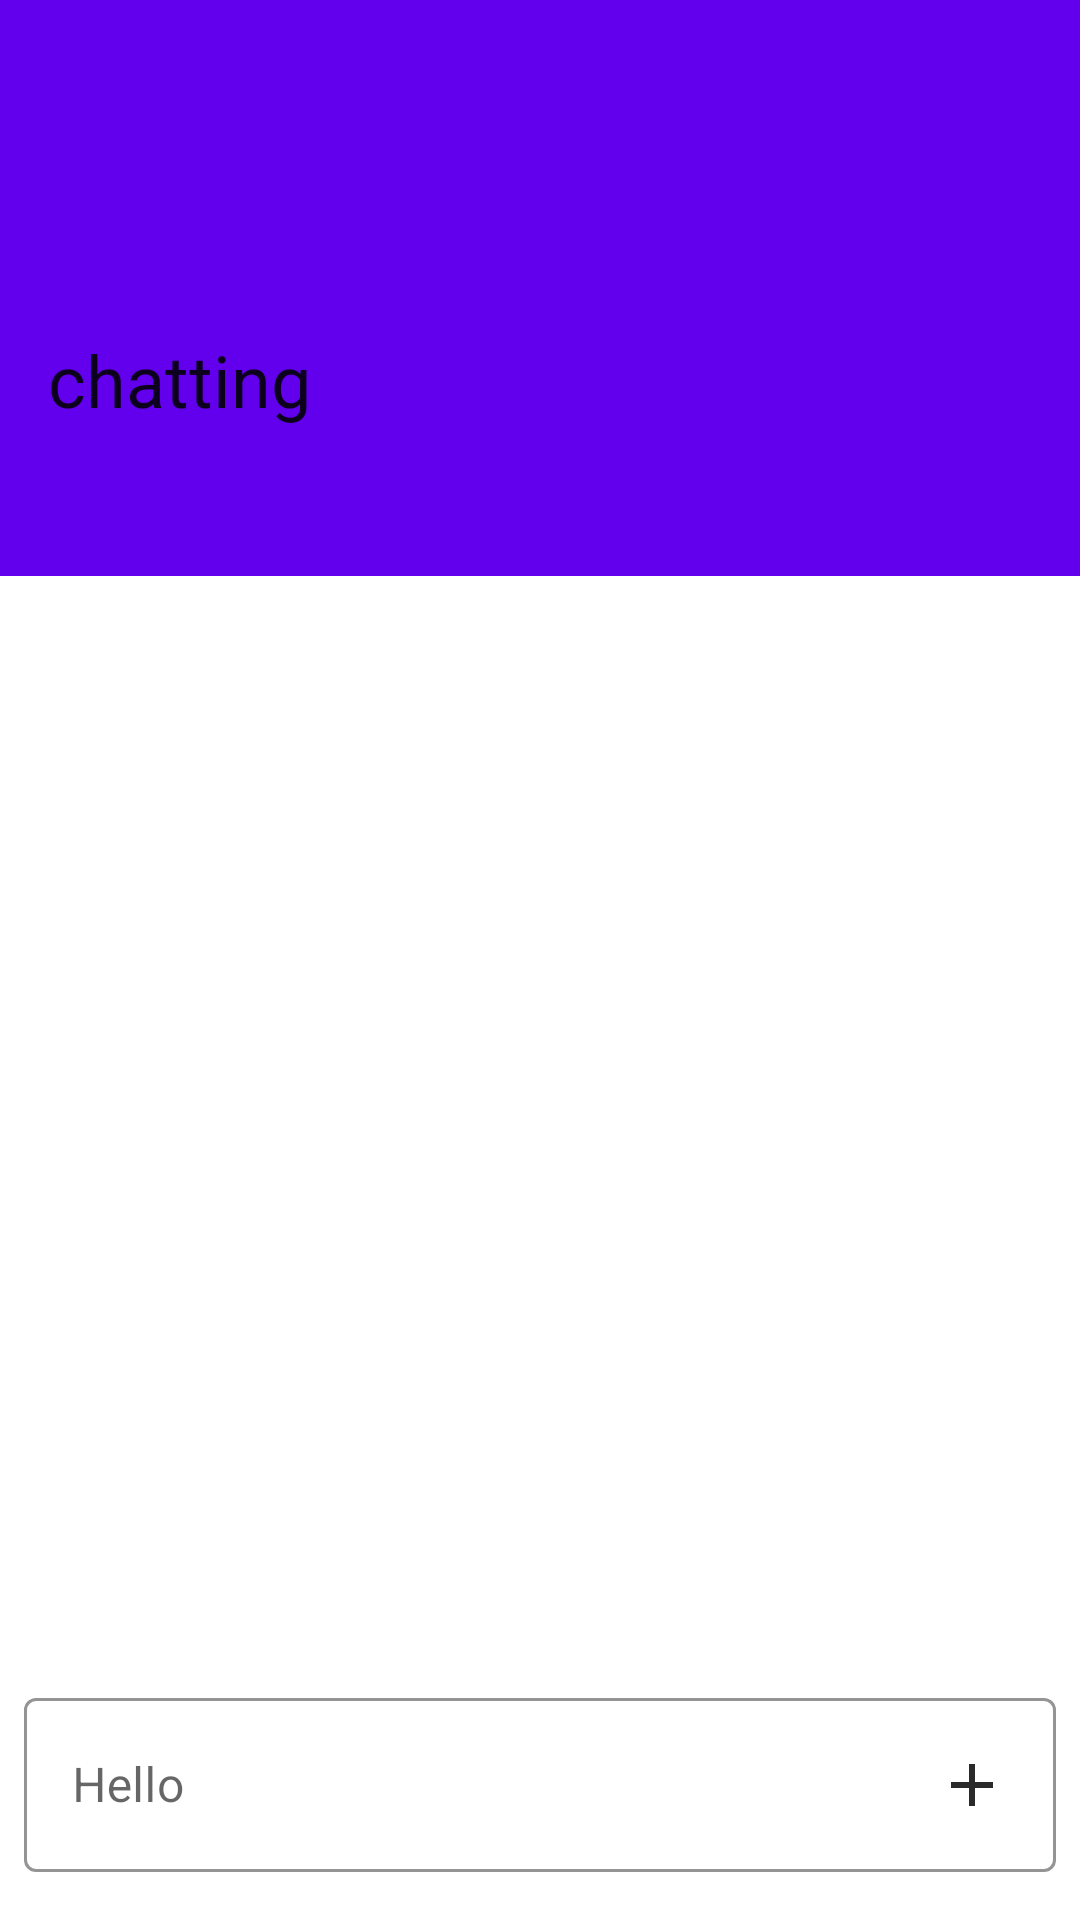

This screen was rendered from an Android layout file. Write that file and the resources it references.
<!-- AndroidManifest.xml: application theme AppTheme -->
<!-- res/layout/activity_mission.xml -->
<?xml version="1.0" encoding="utf-8"?>
<layout xmlns:app="http://schemas.android.com/apk/res-auto">
    <androidx.coordinatorlayout.widget.CoordinatorLayout
        xmlns:android="http://schemas.android.com/apk/res/android" android:layout_width="match_parent"
        android:layout_height="match_parent"
        android:transitionName="MISSION"
        android:background="?android:colorBackground">

        <com.google.android.material.appbar.AppBarLayout
            android:id="@+id/app_bar"
            android:layout_width="match_parent"
            android:layout_height="192dp"
            android:fitsSystemWindows="true">
            <com.google.android.material.appbar.CollapsingToolbarLayout
                android:layout_width="match_parent"
                android:layout_height="match_parent"
                app:collapsedTitleTextAppearance="?attr/textAppearanceHeadline6"
                app:contentScrim="@android:color/white"
                app:expandedTitleGravity="bottom"
                app:expandedTitleMarginBottom="56dp"
                app:expandedTitleMarginStart="16dp"
                app:expandedTitleTextAppearance="?attr/textAppearanceHeadline5"
                app:layout_scrollFlags="scroll|exitUntilCollapsed|snap">

                <androidx.appcompat.widget.Toolbar
                    android:id="@+id/toolbar"
                    android:layout_width="match_parent"
                    android:layout_height="?attr/actionBarSize"
                    app:layout_collapseMode="pin"
                    app:title="chatting" />
            </com.google.android.material.appbar.CollapsingToolbarLayout>
        </com.google.android.material.appbar.AppBarLayout>

        <androidx.recyclerview.widget.RecyclerView
            android:id="@+id/rv_chatting"
            android:layout_width="match_parent"
            android:layout_height="match_parent"
            app:layout_behavior="@string/appbar_scrolling_view_behavior"/>

        <com.google.android.material.textfield.TextInputLayout
            style="@style/ChattingTextInputLabel"
            android:id="@+id/input_layout_subject"
            android:layout_width="match_parent"
            android:layout_marginLeft="8dp"
            android:layout_marginTop="8dp"
            android:layout_marginRight="8dp"
            android:layout_height="wrap_content"
            android:layout_gravity="bottom"
            android:layout_marginBottom="16dp"
            android:hint="Hello">

            <com.google.android.material.textfield.TextInputEditText
                android:id="@+id/getSubjectET"
                android:layout_width="match_parent"
                android:layout_height="match_parent"
                android:autofillHints="timetable_subject"
                android:maxLines="1"
                android:singleLine="true"
                android:imeOptions="actionNext"
                android:drawableEnd="@drawable/ic_baseline_add_24"/>
        </com.google.android.material.textfield.TextInputLayout>

    </androidx.coordinatorlayout.widget.CoordinatorLayout>
</layout>
<!-- resources referenced by this layout -->
<resources>
  <!-- drawable ic_baseline_add_24 (drawable) -->
  <vector android:height="24dp" android:tint="#2A2A2A"
      android:viewportHeight="24" android:viewportWidth="24"
      android:width="24dp" xmlns:android="http://schemas.android.com/apk/res/android">
      <path android:fillColor="@android:color/white" android:pathData="M19,13h-6v6h-2v-6H5v-2h6V5h2v6h6v2z"/>
  </vector>
  <style name="ChattingTextInputLabel" parent="Widget.MaterialComponents.TextInputLayout.OutlinedBox">
          <item name="colorPrimary">@android:color/primary_text_light</item>
          <item name="hintTextColor">@android:color/tertiary_text_light</item>
          <item name="boxStrokeColor">@android:color/transparent</item>
      </style>
  <style name="AppTheme" parent="Theme.MaterialComponents.Light.NoActionBar">
          
          <item name="colorPrimary">@color/colorPrimary</item>
          <item name="colorPrimaryDark">@color/colorPrimaryDark</item>
          <item name="colorAccent">@color/colorAccent</item>
      </style>
  <color name="colorPrimary">#6200EE</color>
  <color name="colorPrimaryDark">#2A2E43</color>
  <color name="colorAccent">#FFB902</color>
</resources>
